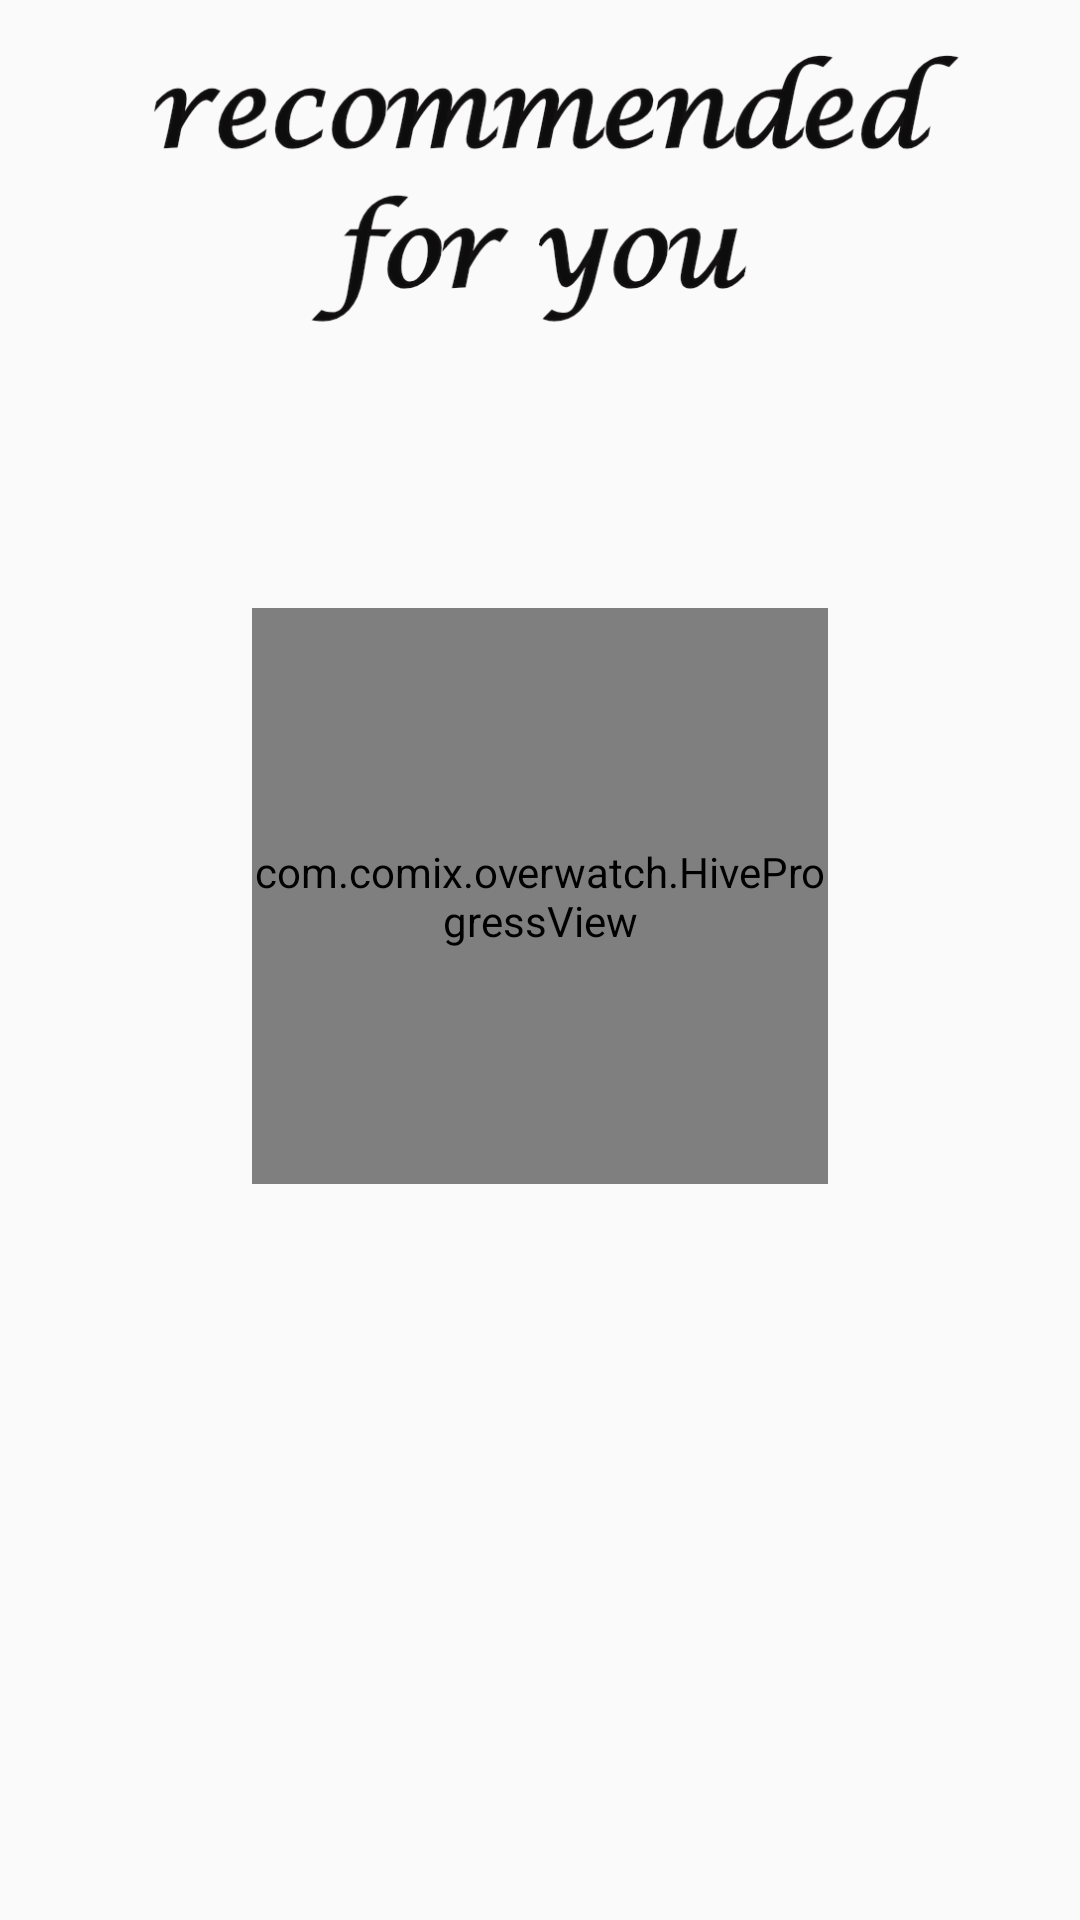

Produce the Android XML layout that renders to this screen, including the resource entries it uses.
<!-- AndroidManifest.xml: application theme AppTheme -->
<!-- res/layout/activity_recommendation.xml -->
<?xml version="1.0" encoding="utf-8"?>
<android.support.constraint.ConstraintLayout xmlns:android="http://schemas.android.com/apk/res/android"
    xmlns:app="http://schemas.android.com/apk/res-auto"
    xmlns:tools="http://schemas.android.com/tools"
    android:layout_width="match_parent"
    android:layout_height="match_parent"
    tools:context=".Recommendation">

    <com.comix.overwatch.HiveProgressView xmlns:app="http://schemas.android.com/apk/res-auto"
        android:id="@+id/hive_progress"
        android:layout_width="192dp"
        android:layout_height="192dp"
        android:layout_gravity="center"
        android:layout_marginBottom="8dp"
        android:layout_marginEnd="8dp"
        android:layout_marginStart="8dp"
        android:layout_marginTop="8dp"
        app:hive_animDuration="1000"
        app:hive_color="@color/colorAccent"
        android:visibility="visible"
        app:hive_cornerRadius="20"
        app:hive_maxAlpha="255"
        app:hive_rainbow="true"
        app:hive_shrink="true"
        app:layout_constraintBottom_toBottomOf="parent"
        app:layout_constraintEnd_toEndOf="parent"
        app:layout_constraintStart_toStartOf="parent"
        app:layout_constraintTop_toTopOf="parent"
        app:layout_constraintVertical_bias="0.451" />

    <ImageView
        android:id="@+id/recomnded"
        android:layout_width="match_parent"
        android:layout_height="118dp"
        android:layout_marginEnd="8dp"
        android:layout_marginStart="8dp"
        android:layout_marginTop="16dp"
        android:scaleType="fitCenter"
        android:src="@mipmap/recommendedforyou"
        app:layout_constraintEnd_toEndOf="parent"
        app:layout_constraintHorizontal_bias="0.0"
        app:layout_constraintStart_toStartOf="parent"
        app:layout_constraintTop_toTopOf="parent" />

    <Button
        android:id="@+id/air_condetioner_btn"
        android:layout_width="0dp"
        android:layout_height="wrap_content"
        android:layout_marginEnd="24dp"
        android:layout_marginStart="24dp"
        android:layout_marginTop="16dp"
        android:background="@drawable/button_shape"
        android:paddingRight="30dp"
        android:text="turn on Air Conditioner"
        android:visibility="gone"
        android:textAlignment="center"
        android:textAllCaps="false"
        android:textColor="#F5F5F5"
        android:textSize="18sp"
        app:layout_constraintEnd_toEndOf="parent"
        app:layout_constraintStart_toStartOf="parent"
        app:layout_constraintTop_toBottomOf="@+id/recomnded" />

    <Button
        android:id="@+id/bathroom_btn"
        android:layout_width="0dp"
        android:layout_height="wrap_content"
        android:layout_marginEnd="24dp"
        android:layout_marginStart="24dp"
        android:layout_marginTop="16dp"
        android:background="@drawable/button_shape"
        android:drawableRight="@drawable/ic_lightbulb"
        android:paddingRight="30dp"
        android:text="Room 1"
        android:visibility="gone"
        android:textAlignment="center"
        android:textAllCaps="false"
        android:textColor="#F5F5F5"
        android:textSize="18sp"
        app:layout_constraintEnd_toEndOf="parent"
        app:layout_constraintStart_toStartOf="parent"
        app:layout_constraintTop_toBottomOf="@+id/air_condetioner_btn" />

    <Button
        android:id="@+id/bedroom_btn"
        android:layout_width="0dp"
        android:layout_height="wrap_content"
        android:layout_marginEnd="24dp"
        android:layout_marginStart="24dp"
        android:layout_marginTop="16dp"
        android:background="@drawable/button_shape"
        android:drawableRight="@drawable/ic_lightbulb"
        android:paddingRight="30dp"
        android:text="Room 2"
        android:visibility="gone"
        android:textAlignment="center"
        android:textAllCaps="false"
        android:textColor="#F5F5F5"
        android:textSize="18sp"
        app:layout_constraintEnd_toEndOf="parent"
        app:layout_constraintStart_toStartOf="parent"
        app:layout_constraintTop_toBottomOf="@+id/bathroom_btn" />

    <Button
        android:id="@+id/hallway_btn"
        android:layout_width="0dp"
        android:layout_height="wrap_content"
        android:layout_marginEnd="24dp"
        android:layout_marginStart="24dp"
        android:layout_marginTop="16dp"
        android:background="@drawable/button_shape"
        android:drawableRight="@drawable/ic_lightbulb"
        android:paddingRight="30dp"
        android:text="Room 3"
        android:visibility="gone"
        android:textAlignment="center"
        android:textAllCaps="false"
        android:textColor="#F5F5F5"
        android:textSize="18sp"
        app:layout_constraintEnd_toEndOf="parent"
        app:layout_constraintStart_toStartOf="parent"
        app:layout_constraintTop_toBottomOf="@+id/bedroom_btn" />

    <Button
        android:id="@+id/living_btn"
        android:layout_width="0dp"
        android:layout_height="wrap_content"
        android:layout_marginEnd="24dp"
        android:layout_marginStart="24dp"
        android:layout_marginTop="16dp"
        android:background="@drawable/button_shape"
        android:drawableRight="@drawable/ic_lightbulb"
        android:paddingRight="30dp"
        android:textColor="@android:color/white"
        android:visibility="gone"
        android:text="Turn Off the light in the living room"
        android:textSize="18sp"
        android:textAllCaps="false"
        app:layout_constraintEnd_toEndOf="parent"
        app:layout_constraintStart_toStartOf="parent"
        app:layout_constraintTop_toBottomOf="@+id/hallway_btn" />

    <Button
        android:id="@+id/kitchen_btn"
        android:layout_width="match_parent"
        android:layout_height="wrap_content"
        android:layout_marginBottom="8dp"
        android:layout_marginEnd="24dp"
        android:layout_marginStart="24dp"
        android:layout_marginTop="16dp"
        android:background="@drawable/button_shape"
        android:drawableRight="@drawable/ic_lightbulb"
        android:paddingRight="30dp"
        android:visibility="gone"
        android:text="Turn Off the light in the kitchen"
        android:textColor="@android:color/white"
        android:textAllCaps="false"
        android:textSize="18sp"
        app:layout_constraintBottom_toBottomOf="parent"
        app:layout_constraintEnd_toEndOf="parent"
        app:layout_constraintStart_toStartOf="parent"
        app:layout_constraintTop_toBottomOf="@+id/living_btn" />
</android.support.constraint.ConstraintLayout>
<!-- resources referenced by this layout -->
<resources>
  <color name="colorAccent">#008fef</color>
  <!-- drawable button_shape (drawable) -->
  <?xml version="1.0" encoding="utf-8"?>
  <shape xmlns:android="http://schemas.android.com/apk/res/android"
      android:shape="rectangle"
      >
  
  
      <corners
          android:bottomLeftRadius="30dp"
          android:bottomRightRadius="30dp"
          android:radius="60dp"
          android:topLeftRadius="30dp"
          android:topRightRadius="30dp" />
  
      <solid android:color="@color/colorPrimaryDark" />
  
      <padding
          android:bottom="0dp"
          android:left="0dp"
          android:right="0dp"
          android:top="0dp" />
  
      <size
          android:height="60dp"
          android:width="270dp" />
  
  </shape>
  <!-- drawable ic_lightbulb (drawable) -->
  <vector android:height="40dp" android:tint="#F5F5F5"
      android:viewportHeight="24.0" android:viewportWidth="24.0"
      android:width="40dp" xmlns:android="http://schemas.android.com/apk/res/android">
      <path android:fillColor="#FF000000" android:pathData="M9,21c0,0.55 0.45,1 1,1h4c0.55,0 1,-0.45 1,-1v-1L9,20v1zM12,2C8.14,2 5,5.14 5,9c0,2.38 1.19,4.47 3,5.74L8,17c0,0.55 0.45,1 1,1h6c0.55,0 1,-0.45 1,-1v-2.26c1.81,-1.27 3,-3.36 3,-5.74 0,-3.86 -3.14,-7 -7,-7zM14.85,13.1l-0.85,0.6L14,16h-4v-2.3l-0.85,-0.6C7.8,12.16 7,10.63 7,9c0,-2.76 2.24,-5 5,-5s5,2.24 5,5c0,1.63 -0.8,3.16 -2.15,4.1z"/>
  </vector>
  <!-- mipmap recommendedforyou: png bitmap (mipmap-hdpi, 24062 bytes) -->
  <style name="AppTheme" parent="Theme.AppCompat.Light.NoActionBar">
          
          <item name="colorPrimary">@color/colorPrimary</item>
          <item name="colorPrimaryDark">@color/colorPrimaryDark</item>
          <item name="colorAccent">@color/colorAccent</item>
          <item name="android:colorControlHighlight">@color/colorPrimary</item>
  
  
      </style>
  <color name="colorPrimaryDark">#494949</color>
  <color name="colorPrimary">#6c91a1</color>
</resources>
